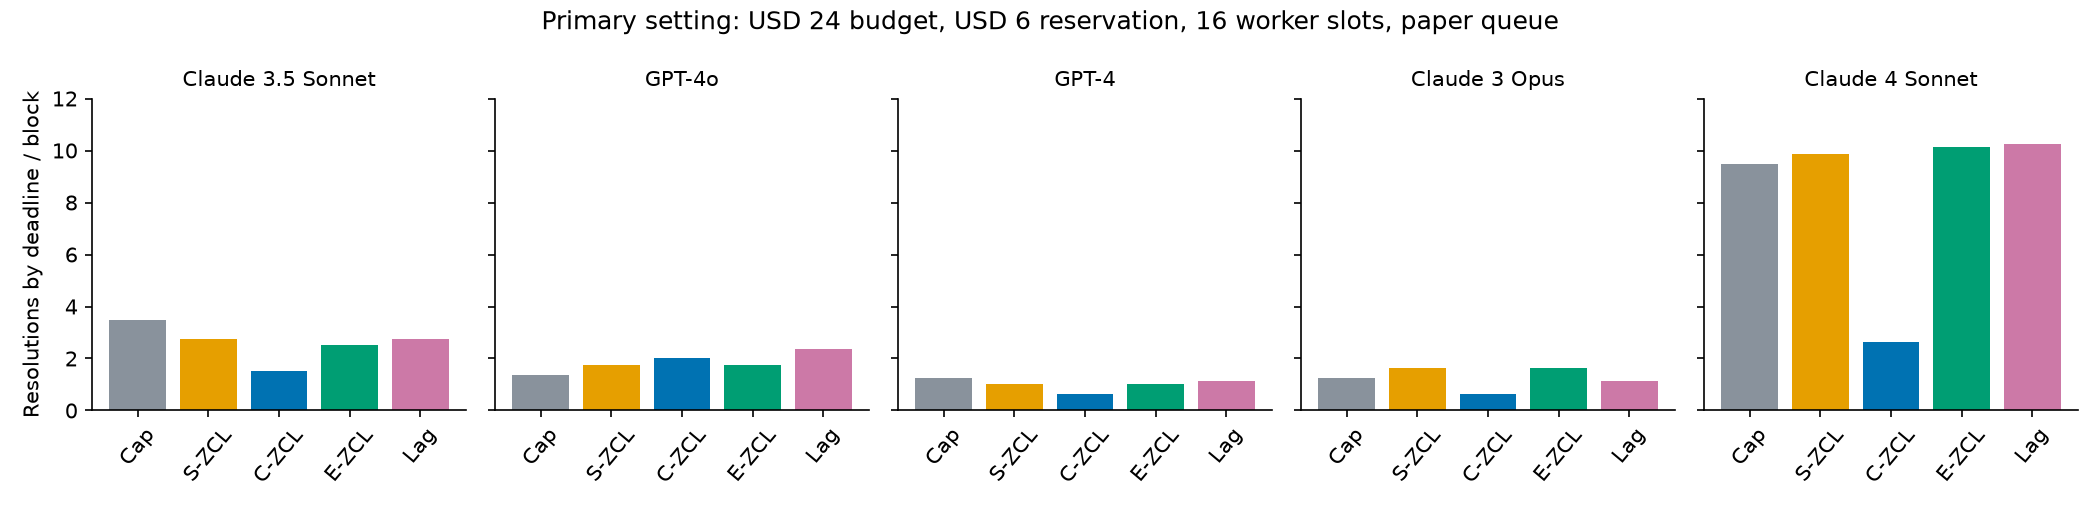

Values plotted in this chart, from the file beside it:
submission, policy, resolved_before_deadline, resolved, spend, utilization, peak_running, delta, density_excursions, brier, cost_mae, auc, admitted, offered, completed_late
20240402_sweagent_claude3opus, banded_history, 0.875, 0.875, 9.969, 0.4154, 3.0, 0.25, 26.5, 0.1218, 0.9645, 0.5526, 3.0, 44.62, 0.0
20240402_sweagent_claude3opus, banded_warmup, 0.875, 0.875, 9.969, 0.4154, 3.0, 0.25, 26.5, 0.1218, 0.9645, 0.5526, 3.0, 44.62, 0.0
20240402_sweagent_claude3opus, fixed_history, 0.0, 0.0, 0.0, 0.0, 0.0, 0.0, 26.5, 0.1218, 0.9645, 0.5526, 0.0, 44.62, 0.0
20240402_sweagent_claude3opus, fixed_warmup, 0.0, 0.0, 0.0, 0.0, 0.0, 0.0, 26.5, 0.1218, 0.9645, 0.5526, 0.0, 44.62, 0.0
20240402_sweagent_claude3opus, hard_cap, 1.25, 1.25, 19.3, 0.8042, 4.0, 0.25, 26.5, 0.1218, 0.9645, 0.5526, 5.75, 44.62, 0.0
20240402_sweagent_claude3opus, lag_previous_day, 1.125, 1.125, 15.27, 0.6363, 4.0, 1.0, 26.5, 0.1218, 0.9645, 0.5526, 4.625, 44.62, 0.0
20240402_sweagent_claude3opus, lag_structural, 1.125, 1.125, 15.27, 0.6363, 4.0, 1.0, 26.5, 0.1218, 0.9645, 0.5526, 4.625, 44.62, 0.0
20240402_sweagent_claude3opus, zcl_committed, 0.625, 0.625, 9.702, 0.4043, 3.0, 0.25, 26.5, 0.1218, 0.9645, 0.5526, 3.0, 44.62, 0.0
20240402_sweagent_claude3opus, zcl_expected_inflight, 1.625, 1.625, 17.02, 0.7093, 4.0, 0.6063, 26.5, 0.1218, 0.9645, 0.5526, 5.25, 44.62, 0.0
20240402_sweagent_claude3opus, zcl_settled, 1.625, 1.625, 17.53, 0.7303, 4.0, 1.0, 26.5, 0.1218, 0.9645, 0.5526, 5.375, 44.62, 0.0
20240402_sweagent_gpt4, banded_history, 0.875, 0.875, 11.66, 0.4857, 3.625, 0.25, 5.125, 0.1821, 1.209, 0.4893, 5.0, 49.88, 0.0
20240402_sweagent_gpt4, banded_warmup, 0.875, 0.875, 11.66, 0.4857, 3.625, 0.25, 5.125, 0.1821, 1.209, 0.4893, 5.0, 49.88, 0.0
20240402_sweagent_gpt4, fixed_history, 0.25, 0.25, 5.668, 0.2362, 1.75, 0.1562, 5.125, 0.1821, 1.209, 0.4893, 2.25, 49.88, 0.0
20240402_sweagent_gpt4, fixed_warmup, 0.25, 0.25, 5.668, 0.2362, 1.75, 0.1562, 5.125, 0.1821, 1.209, 0.4893, 2.25, 49.88, 0.0
20240402_sweagent_gpt4, hard_cap, 1.25, 1.25, 19.07, 0.7946, 4.0, 0.25, 5.125, 0.1821, 1.209, 0.4893, 7.375, 49.88, 0.0
20240402_sweagent_gpt4, lag_previous_day, 1.125, 1.125, 16.75, 0.6981, 4.0, 1.0, 5.125, 0.1821, 1.209, 0.4893, 7.125, 49.88, 0.0
20240402_sweagent_gpt4, lag_structural, 1.125, 1.125, 16.75, 0.6981, 4.0, 1.0, 5.125, 0.1821, 1.209, 0.4893, 7.125, 49.88, 0.0
20240402_sweagent_gpt4, zcl_committed, 0.625, 0.625, 8.587, 0.3578, 3.625, 0.25, 5.125, 0.1821, 1.209, 0.4893, 3.625, 49.88, 0.0
20240402_sweagent_gpt4, zcl_expected_inflight, 1.0, 1.0, 18.97, 0.7905, 4.0, 0.7353, 5.125, 0.1821, 1.209, 0.4893, 7.125, 49.88, 0.0
20240402_sweagent_gpt4, zcl_settled, 1.0, 1.0, 18.97, 0.7905, 4.0, 1.0, 5.125, 0.1821, 1.209, 0.4893, 7.125, 49.88, 0.0
20240620_sweagent_claude3.5sonnet, banded_history, 2.5, 2.5, 12.52, 0.5218, 4.0, 0.25, 2.0, 0.244, 1.114, 0.4844, 7.375, 49.75, 0.0
20240620_sweagent_claude3.5sonnet, banded_warmup, 2.5, 2.5, 12.52, 0.5218, 4.0, 0.25, 2.0, 0.244, 1.114, 0.4844, 7.375, 49.75, 0.0
20240620_sweagent_claude3.5sonnet, fixed_history, 1.25, 1.25, 5.456, 0.2273, 3.25, 0.25, 2.0, 0.244, 1.114, 0.4844, 4.375, 49.75, 0.0
20240620_sweagent_claude3.5sonnet, fixed_warmup, 1.25, 1.25, 5.456, 0.2273, 3.25, 0.25, 2.0, 0.244, 1.114, 0.4844, 4.375, 49.75, 0.0
20240620_sweagent_claude3.5sonnet, hard_cap, 3.5, 3.5, 19.72, 0.8218, 4.0, 0.25, 2.0, 0.244, 1.114, 0.4844, 10.5, 49.75, 0.0
20240620_sweagent_claude3.5sonnet, lag_previous_day, 2.75, 2.75, 19.07, 0.7944, 4.0, 1.0, 2.0, 0.244, 1.114, 0.4844, 10.25, 49.75, 0.0
20240620_sweagent_claude3.5sonnet, lag_structural, 2.75, 2.75, 19.07, 0.7944, 4.0, 1.0, 2.0, 0.244, 1.114, 0.4844, 10.25, 49.75, 0.0
20240620_sweagent_claude3.5sonnet, zcl_committed, 1.5, 1.5, 10.62, 0.4425, 4.0, 0.25, 2.0, 0.244, 1.114, 0.4844, 5.25, 49.75, 0.0
20240620_sweagent_claude3.5sonnet, zcl_expected_inflight, 2.5, 2.5, 19.5, 0.8125, 4.0, 0.8178, 2.0, 0.244, 1.114, 0.4844, 9.75, 49.75, 0.0
20240620_sweagent_claude3.5sonnet, zcl_settled, 2.75, 2.75, 19.88, 0.8285, 4.0, 1.0, 2.0, 0.244, 1.114, 0.4844, 10.0, 49.75, 0.0
20240728_sweagent_gpt4o, banded_history, 1.5, 1.5, 13.75, 0.5729, 3.875, 0.25, 21.75, 0.1864, 1.473, 0.5635, 6.0, 45.62, 0.0
20240728_sweagent_gpt4o, banded_warmup, 1.5, 1.5, 13.75, 0.5729, 3.875, 0.25, 21.75, 0.1864, 1.473, 0.5635, 6.0, 45.62, 0.0
20240728_sweagent_gpt4o, fixed_history, 0.5, 0.5, 3.73, 0.1554, 1.5, 0.1875, 21.75, 0.1864, 1.473, 0.5635, 1.625, 45.62, 0.0
20240728_sweagent_gpt4o, fixed_warmup, 0.5, 0.5, 3.73, 0.1554, 1.5, 0.1875, 21.75, 0.1864, 1.473, 0.5635, 1.625, 45.62, 0.0
20240728_sweagent_gpt4o, hard_cap, 1.375, 1.375, 20.22, 0.8423, 4.0, 0.25, 21.75, 0.1864, 1.473, 0.5635, 7.125, 45.62, 0.0
20240728_sweagent_gpt4o, lag_previous_day, 2.375, 2.375, 20.51, 0.8548, 4.0, 1.0, 21.75, 0.1864, 1.473, 0.5635, 8.375, 45.62, 0.0
20240728_sweagent_gpt4o, lag_structural, 2.375, 2.375, 20.51, 0.8548, 4.0, 1.0, 21.75, 0.1864, 1.473, 0.5635, 8.375, 45.62, 0.0
20240728_sweagent_gpt4o, zcl_committed, 2.0, 2.0, 14.82, 0.6173, 4.0, 0.25, 21.75, 0.1864, 1.473, 0.5635, 7.0, 45.62, 0.0
20240728_sweagent_gpt4o, zcl_expected_inflight, 1.75, 1.75, 19.35, 0.8062, 4.0, 0.7099, 21.75, 0.1864, 1.473, 0.5635, 7.5, 45.62, 0.0
20240728_sweagent_gpt4o, zcl_settled, 1.75, 1.75, 19.41, 0.8089, 4.0, 1.0, 21.75, 0.1864, 1.473, 0.5635, 7.625, 45.62, 0.0
20250522_sweagent_claude-4-sonnet-202505…, banded_history, 7.0, 7.0, 11.85, 0.4938, 4.0, 0.25, 1.75, 0.243, 0.4741, 0.4896, 10.38, 50.0, 0.0
20250522_sweagent_claude-4-sonnet-202505…, banded_warmup, 7.0, 7.0, 11.85, 0.4938, 4.0, 0.25, 1.75, 0.243, 0.4741, 0.4896, 10.38, 50.0, 0.0
20250522_sweagent_claude-4-sonnet-202505…, fixed_history, 9.875, 9.875, 18.75, 0.7811, 4.0, 0.25, 1.75, 0.243, 0.4741, 0.4896, 15.0, 50.0, 0.0
20250522_sweagent_claude-4-sonnet-202505…, fixed_warmup, 9.875, 9.875, 18.75, 0.7811, 4.0, 0.25, 1.75, 0.243, 0.4741, 0.4896, 15.0, 50.0, 0.0
20250522_sweagent_claude-4-sonnet-202505…, hard_cap, 9.5, 9.5, 18.52, 0.7718, 4.0, 0.25, 1.75, 0.243, 0.4741, 0.4896, 14.62, 50.0, 0.0
20250522_sweagent_claude-4-sonnet-202505…, lag_previous_day, 10.25, 10.25, 18.56, 0.7732, 4.0, 1.0, 1.75, 0.243, 0.4741, 0.4896, 15.38, 50.0, 0.0
20250522_sweagent_claude-4-sonnet-202505…, lag_structural, 10.25, 10.25, 18.56, 0.7732, 4.0, 1.0, 1.75, 0.243, 0.4741, 0.4896, 15.38, 50.0, 0.0
20250522_sweagent_claude-4-sonnet-202505…, zcl_committed, 2.625, 2.625, 4.328, 0.1803, 4.0, 0.25, 1.75, 0.243, 0.4741, 0.4896, 4.0, 50.0, 0.0
20250522_sweagent_claude-4-sonnet-202505…, zcl_expected_inflight, 10.12, 10.12, 18.57, 0.7737, 4.0, 0.8655, 1.75, 0.243, 0.4741, 0.4896, 15.0, 50.0, 0.0
20250522_sweagent_claude-4-sonnet-202505…, zcl_settled, 9.875, 9.875, 18.55, 0.7728, 4.0, 1.0, 1.75, 0.243, 0.4741, 0.4896, 14.88, 50.0, 0.0
